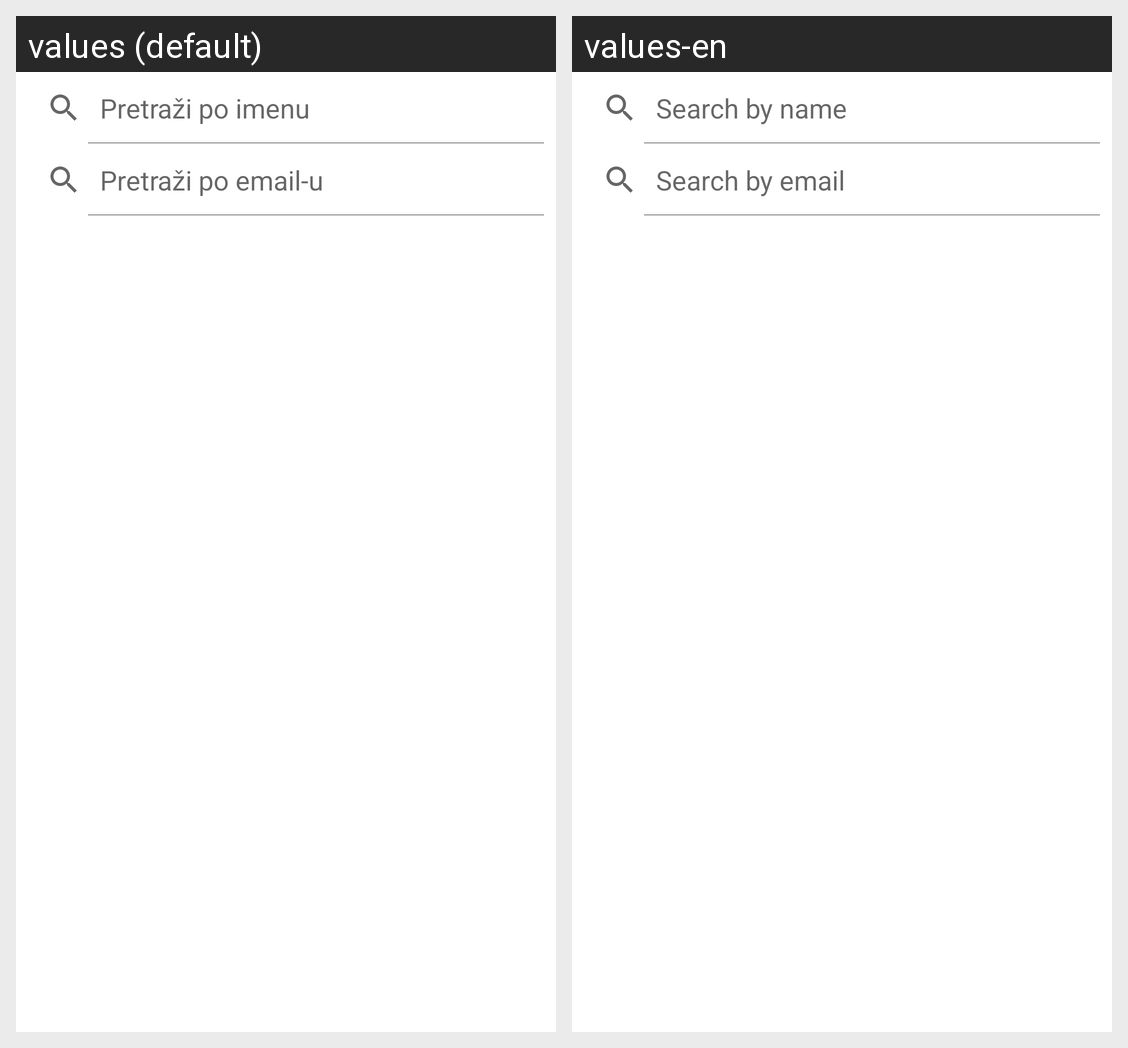

For this localized Android screen grid, give each drawn string resource with its value in every locale shown.
Android screen res/layout/fragment_employees.xml rendered under 2 locales, left to right: values (default), values-en. Device: Nexus 5 (rendered at 1080×1920; each locale shown at half size, 540×960, under a caption strip naming it); theme Theme.AssetsManager.
Strings drawn on this screen, with the default value and each locale's value (text and hints the layout hard-codes, and strings that could not be matched under every locale, appear in the picture but are not listed):

search_employee_name
  values: Pretraži po imenu
  values-en: Search by name

search_employee_email
  values: Pretraži po email-u
  values-en: Search by email
